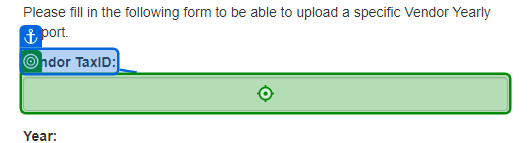
Task: ref execrise producer
Workflow: System1_UploadYearlyReport

Step 1: type [in_TaxID] into the text box in window 'ACME System 1 - Upload Yearly Report' (msedge.exe)

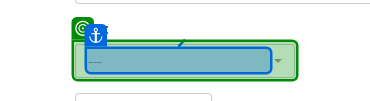
Step 2: select [IN_year] in the button in window 'ACME System 1 - Upload Yearly Report' (msedge.exe)

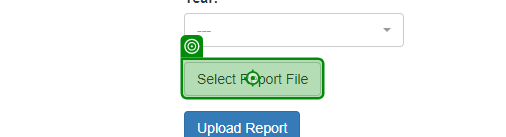
Step 3: click on the label 'Select Report File' in window 'ACME System 1 - Upload Yearly Report' (msedge.exe)

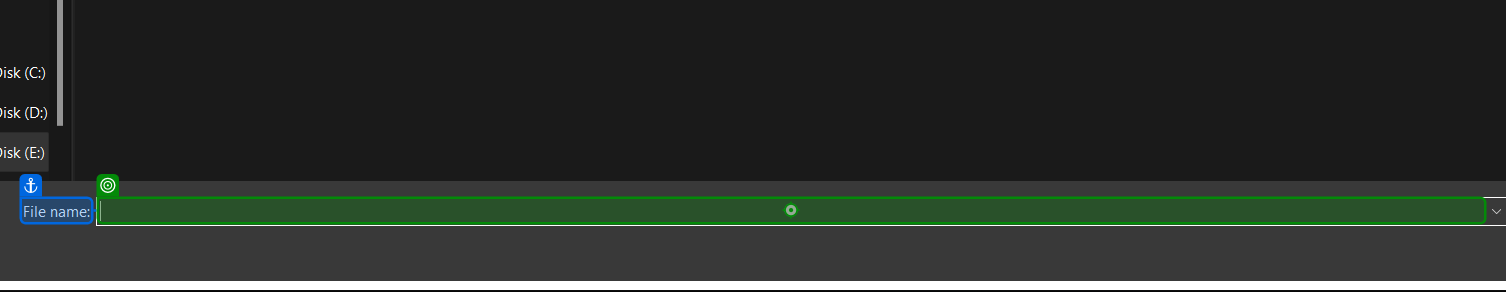
Step 4: type [in_yearlyReportpath] into 'File name' in window 'Open' (msedge.exe)

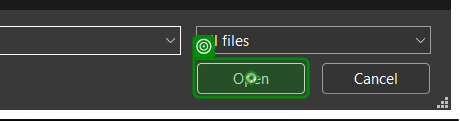
Step 5: click on 'Open' in window 'Open' (msedge.exe)

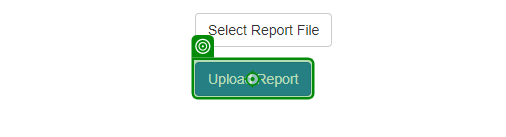
Step 6: click on the button in window 'ACME System 1 - Upload Yearly Report' (msedge.exe)

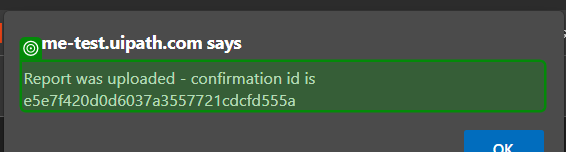
Step 7: get-text from the text 'Report was uploaded - confirmation id is *' in window 'ACME System 1 - Upload Yearly Report and 2 more pages - Personal*' (msedge.exe)

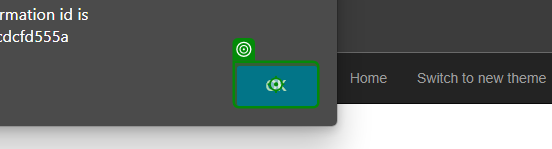
Step 8: click on the push button in window 'ACME System 1 - Upload Yearly Report and 1 more page - Personal *' (msedge.exe)
